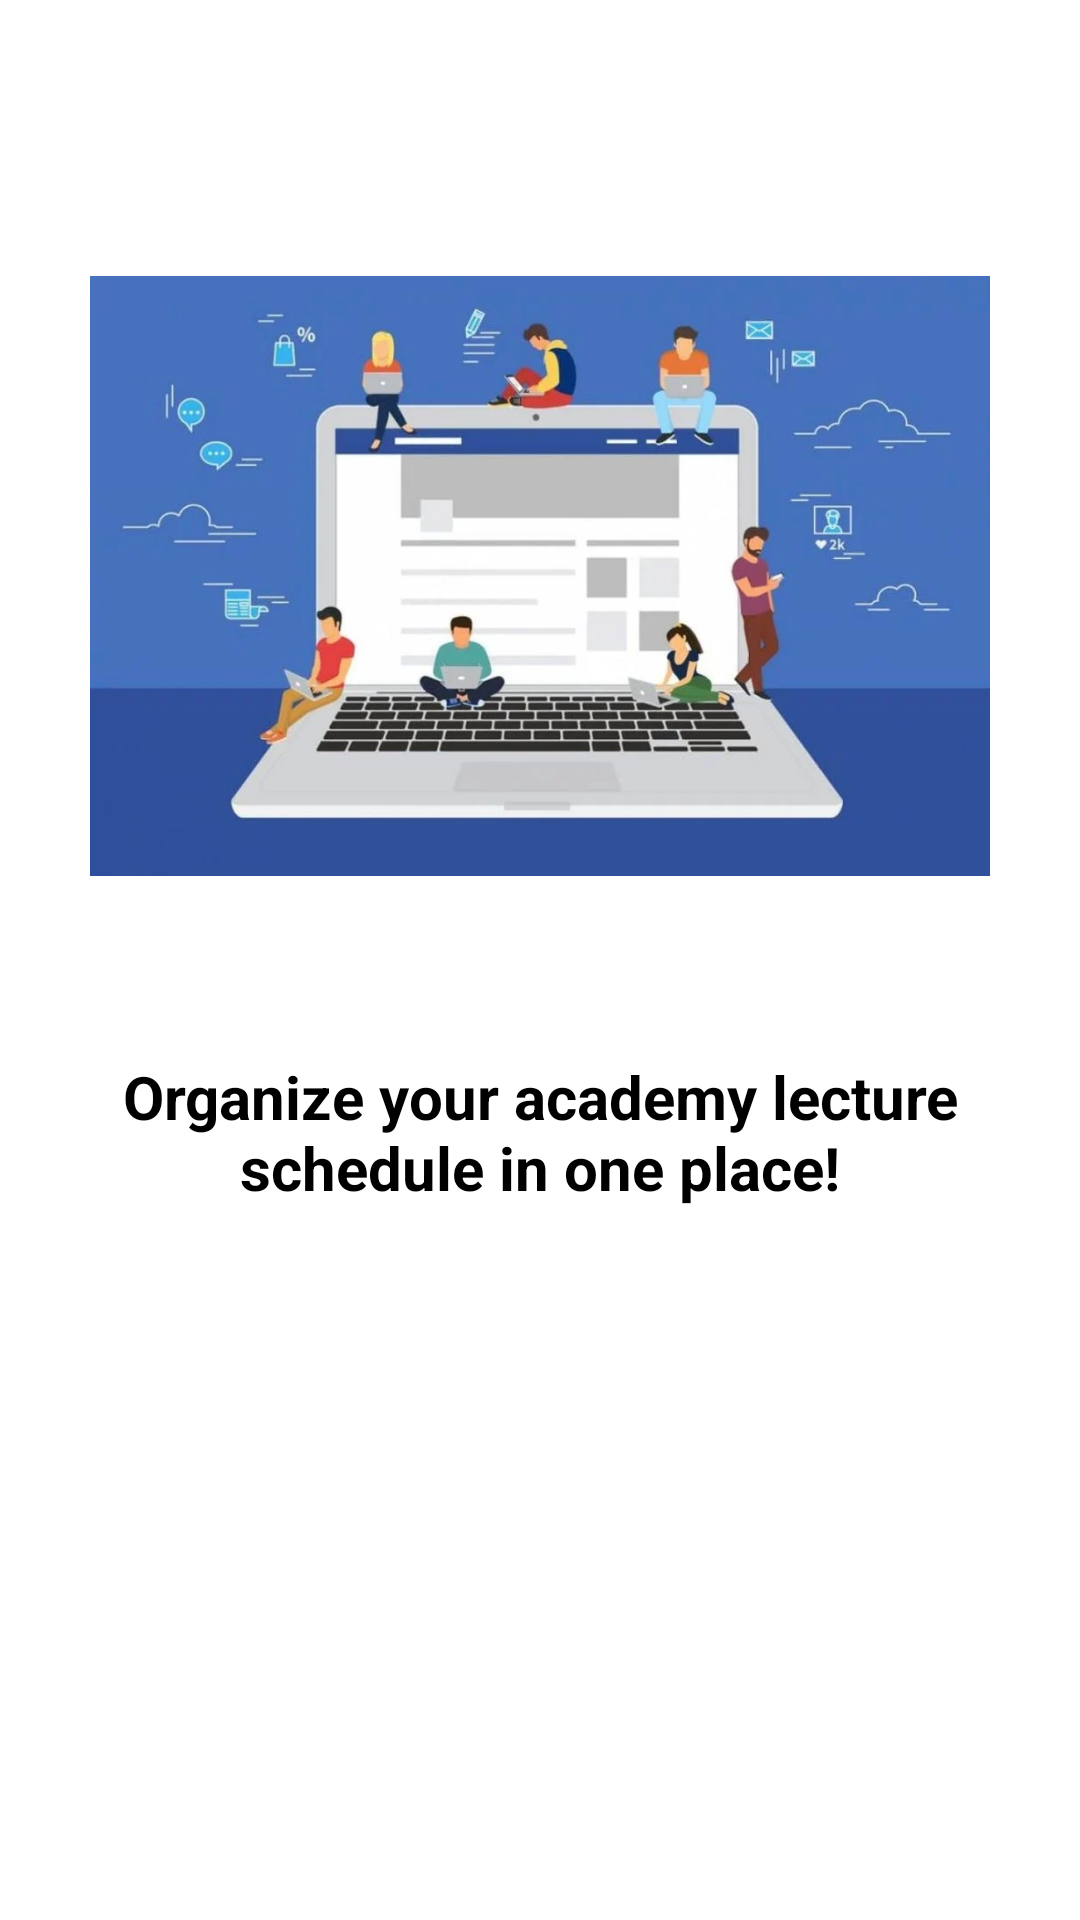

Android layout source for this screen:
<!-- AndroidManifest.xml: application theme Theme.StudentLifeOrganizer -->
<!-- res/layout/screen_one.xml -->
<androidx.constraintlayout.widget.ConstraintLayout xmlns:android="http://schemas.android.com/apk/res/android"
    xmlns:app="http://schemas.android.com/apk/res-auto"
    xmlns:tools="http://schemas.android.com/tools"
    android:layout_width="match_parent"
    android:layout_height="match_parent"
    android:background="#FFFFFF">

    <ImageView
        android:id="@+id/illustration"
        android:layout_width="wrap_content"
        android:layout_height="200dp"
        android:layout_marginTop="92dp"
        android:src="@drawable/screen_one"
        app:layout_constraintEnd_toEndOf="parent"
        app:layout_constraintHorizontal_bias="0.0"
        app:layout_constraintStart_toStartOf="parent"
        app:layout_constraintTop_toTopOf="parent" />

    <TextView
        android:id="@+id/description"
        android:layout_width="0dp"
        android:layout_height="wrap_content"
        android:layout_marginTop="60dp"
        android:gravity="center"
        android:text="Organize your academy lecture schedule in one place!"
        android:textColor="#000"
        android:textSize="20sp"
        android:textStyle="bold"
        app:layout_constraintEnd_toEndOf="parent"
        app:layout_constraintHorizontal_bias="0.0"
        app:layout_constraintStart_toStartOf="parent"
        app:layout_constraintTop_toBottomOf="@id/illustration" />

    <TextView
        android:id="@+id/next_button"
        android:layout_width="166dp"
        android:layout_height="37dp"
        android:layout_marginTop="154dp"
        android:layout_marginBottom="100dp"
        android:background="@drawable/gradient_bg"
        android:text="Next"
        android:textColor="#000"
        android:gravity="center"
        app:layout_constraintBottom_toBottomOf="parent"
        app:layout_constraintEnd_toEndOf="parent"
        app:layout_constraintHorizontal_bias="0.497"
        app:layout_constraintStart_toStartOf="parent"
        app:layout_constraintTop_toBottomOf="@id/description" />
</androidx.constraintlayout.widget.ConstraintLayout>
<!-- resources referenced by this layout -->
<resources>
  <!-- drawable gradient_bg (drawable) -->
  <?xml version="1.0" encoding="utf-8"?>
  <shape xmlns:android="http://schemas.android.com/apk/res/android">
      <gradient
          android:angle="0"
          android:startColor="#5D84CD"
          android:endColor="#FFFFFF"
          android:type="linear" />
      <corners android:radius="12dp" />
  </shape>
  <!-- drawable screen_one: webp bitmap (drawable, 29372 bytes) -->
  <style name="Theme.StudentLifeOrganizer" parent="Base.Theme.StudentLifeOrganizer" />
  <style name="Base.Theme.StudentLifeOrganizer" parent="Theme.Material3.DayNight.NoActionBar">
          
          
      </style>
</resources>
